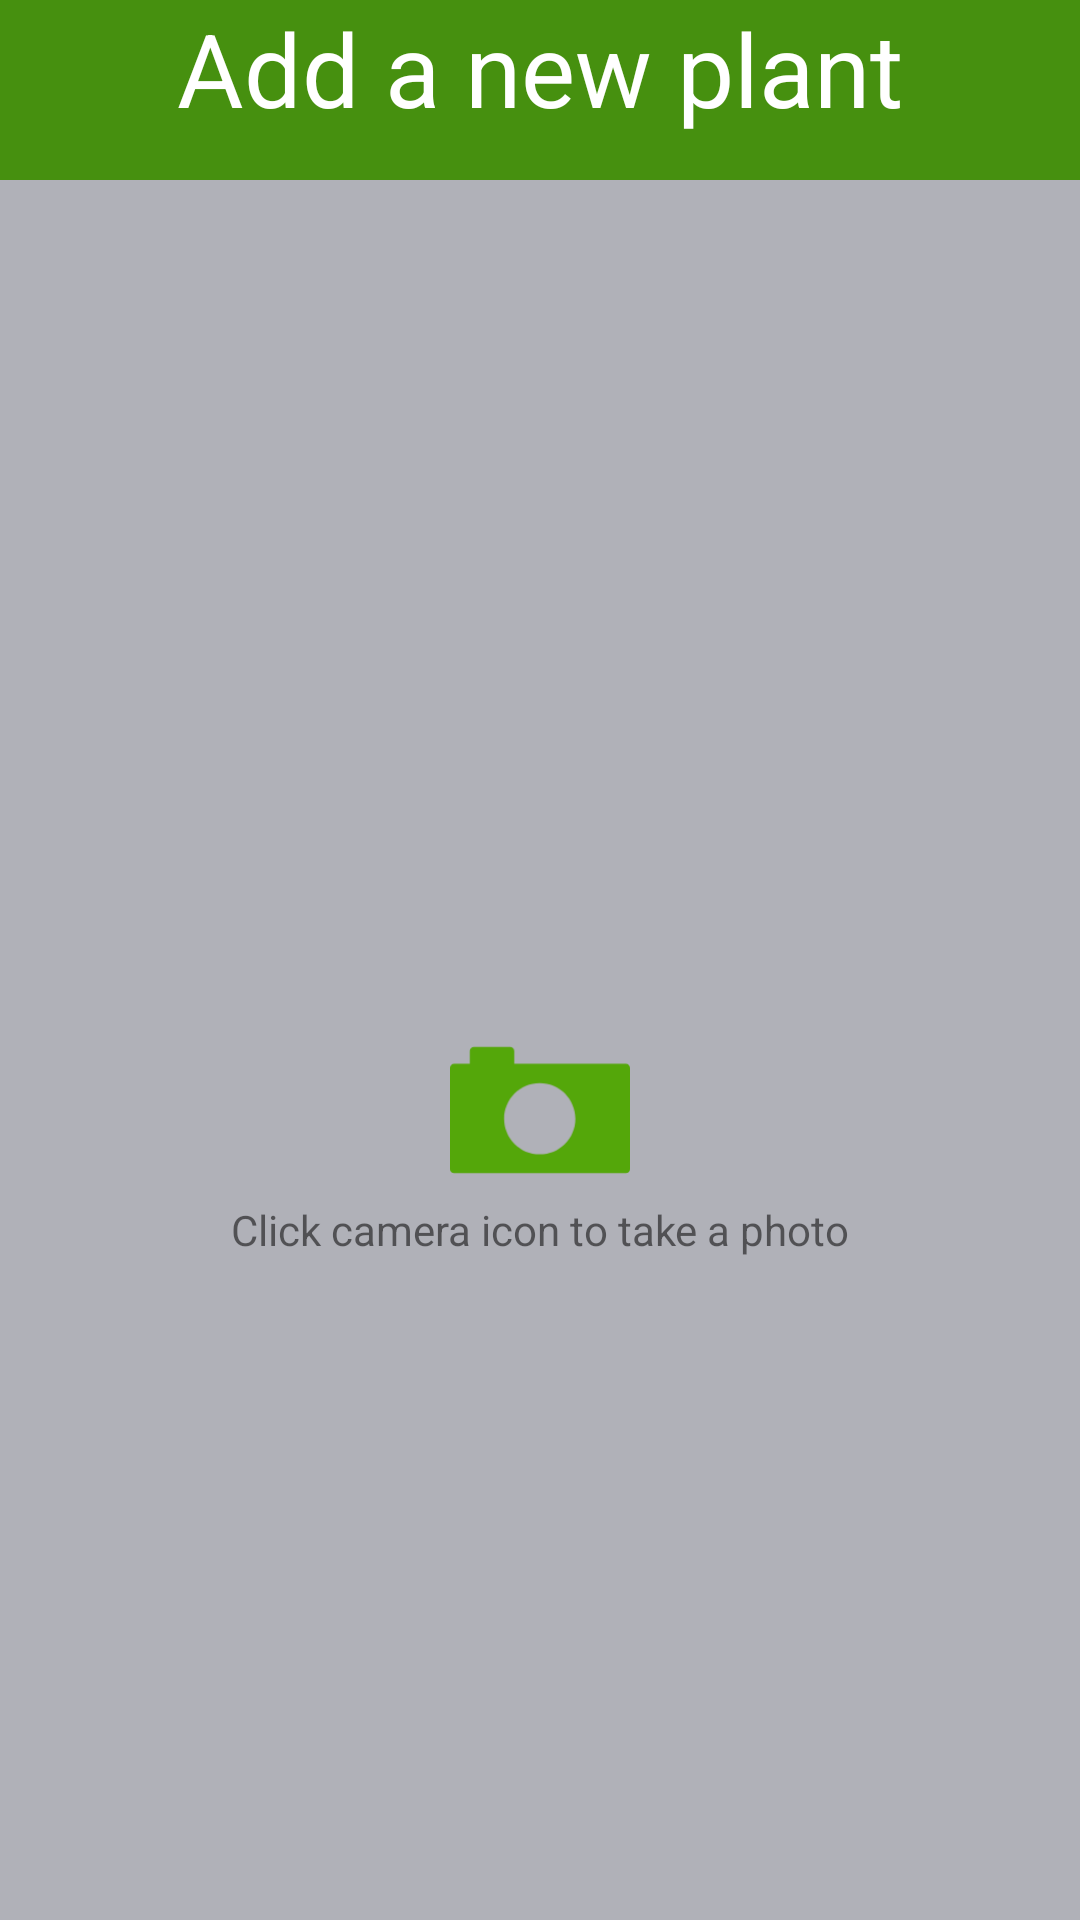

Reconstruct the res/layout file that produces this screen, plus the resources it refers to.
<!-- AndroidManifest.xml: application theme AppTheme -->
<!-- res/layout/add_fragment.xml -->
<?xml version="1.0" encoding="utf-8"?>
<FrameLayout xmlns:android="http://schemas.android.com/apk/res/android"
    xmlns:app="http://schemas.android.com/apk/res-auto"
    xmlns:tools="http://schemas.android.com/tools"
    android:layout_width="match_parent"
    android:layout_height="match_parent"
    android:background="#B0B1B8">

    <TextView
        android:id="@+id/home_fragment_title"
        android:layout_width="match_parent"
        android:layout_height="60dp"
        android:layout_gravity="top|center"
        android:textAlignment="center"
        android:background="#46900F"
        android:text="@string/title_add"
        android:textColor="#FFFFFF"
        android:textSize="34dp"
        />

    <ImageView

        android:id="@+id/capturePicture"
        android:layout_width="match_parent"
        android:layout_height="match_parent"
        android:layout_gravity="center"
        tools:ignore="VectorDrawableCompat"
        android:layout_marginTop="120dp"
        android:layout_marginBottom="200dp"
        />

    <ImageView

        android:layout_marginTop="50dp"
        android:id="@+id/cameraIcon"
        android:layout_width="60dp"
        android:layout_height="60dp"
        app:srcCompat="@drawable/ic_camera_with_white_lens"
        android:layout_gravity="center"
        tools:ignore="VectorDrawableCompat" />

    <TextView
        android:id="@+id/textView"
        android:layout_width="wrap_content"
        android:layout_height="wrap_content"
        android:layout_gravity="center"
        android:layout_marginTop="90dp"
        android:text="@string/camera" />

    <TextView
        android:id="@+id/name"
        android:layout_width="wrap_content"
        android:layout_height="wrap_content"

        android:text="@string/name"
        android:layout_marginTop="360dp"
        android:layout_marginLeft="70dp"
        android:visibility="invisible"/>
    <TextView
        android:id="@+id/days"
        android:layout_width="wrap_content"
        android:layout_height="wrap_content"

        android:text="@string/days"
        android:layout_marginTop="410dp"
        android:layout_marginLeft="70dp"
        android:visibility="invisible"/>
    <EditText
        android:id="@+id/nameEdit"
        android:layout_width="200dp"
        android:layout_height="50dp"
        android:layout_marginLeft="120dp"
        android:layout_marginTop="340dp"
        android:visibility="invisible"/>
    <EditText
        android:id="@+id/daysEdit"
        android:layout_width="90dp"
        android:layout_height="50dp"
        android:layout_marginLeft="230dp"
        android:layout_marginTop="390dp"
        android:visibility="invisible"
        android:inputType="number"/>
    <Button
        android:id="@+id/saveButton"
        android:text="@string/saveButton"
        android:layout_width="wrap_content"
        android:layout_height="wrap_content"
        android:layout_marginTop="470dp"
        android:layout_gravity="center_horizontal"
        android:background="@drawable/button_selector"
        android:visibility="invisible"/>



</FrameLayout>
<!-- resources referenced by this layout -->
<resources>
  <!-- drawable button_selector (drawable) -->
  <?xml version="1.0" encoding="utf-8"?>
  <selector xmlns:android="http://schemas.android.com/apk/res/android" >
      <item android:state_pressed="true" >
          <shape android:shape="rectangle"  >
              <corners android:radius="10dp" />
              <stroke android:width="1dip" android:color="@color/colorPrimary" />
              <gradient android:angle="-90" android:startColor="@color/colorPrimary" android:endColor="@color/colorPrimary"  />
          </shape>
      </item>
      <item android:state_focused="true">
          <shape android:shape="rectangle"  >
              <corners android:radius="10dp" />
              <stroke android:width="1dip" android:color="#971E05" />
              <solid android:color="#58857e"/>
          </shape>
      </item>
      <item >
          <shape android:shape="rectangle"  >
              <corners android:radius="10dp" />
              <stroke android:width="1dip" android:color="@color/colorPrimary" />
              <gradient android:angle="-90" android:startColor="@color/colorPrimary" android:endColor="@color/colorPrimary" />
          </shape>
      </item>
  </selector>
  <!-- drawable ic_camera_with_white_lens (drawable) -->
  <vector xmlns:android="http://schemas.android.com/apk/res/android"
      android:width="856.506dp"
      android:height="856.506dp"
      android:viewportWidth="856.506"
      android:viewportHeight="856.506">
    <path
        android:fillColor="#54A70A"
        android:pathData="M20,728.816h816.506c11.046,0 20,-8.954 20,-20V228.013c0,-11.046 -8.954,-20 -20,-20h-530.81v-60.323c0,-11.046 -8.954,-20 -20,-20H114.253c-11.046,0 -20,8.954 -20,20v60.323H20c-11.046,0 -20,8.954 -20,20v480.804C0,719.862 8.954,728.816 20,728.816zM427.027,300.181c93.607,0 169.491,75.884 169.491,169.492s-75.884,169.492 -169.491,169.492c-93.608,0 -169.492,-75.884 -169.492,-169.492S333.419,300.181 427.027,300.181z"/>
  </vector>
  <string name="camera">Click camera icon to take a photo</string>
  <string name="days">Interval (days)</string>
  <string name="name">Name</string>
  <string name="saveButton">Save</string>
  <string name="title_add"> Add a new plant</string>
  <style name="AppTheme" parent="Theme.AppCompat.Light.NoActionBar">
          
          <item name="colorPrimary">@color/colorPrimary</item>
          <item name="colorPrimaryDark">#46900F</item>
          <item name="colorAccent">@color/colorAccent</item>
      </style>
  <color name="colorPrimary">#46900F</color>
  <color name="colorAccent">#D81B60</color>
</resources>
